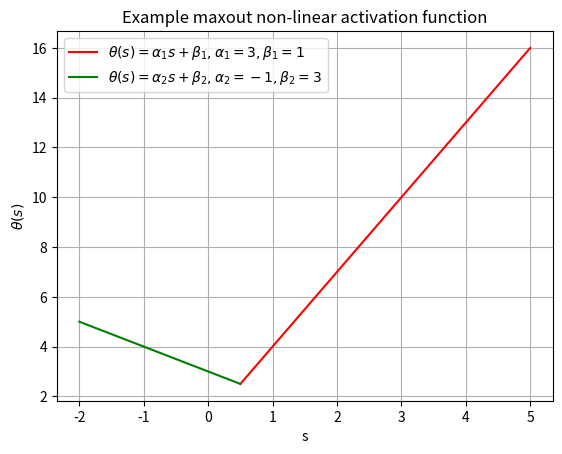
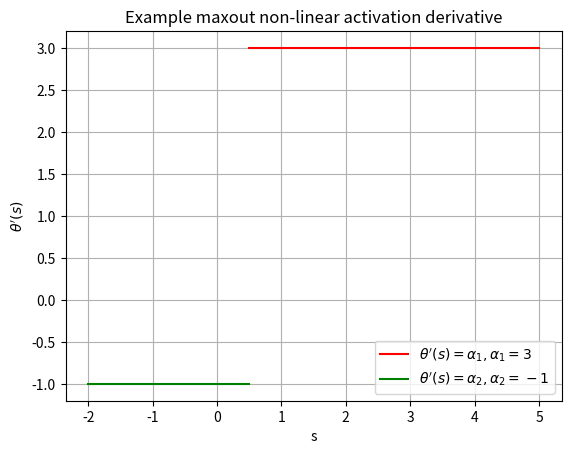

Reproduce these figures in Python, in order.
# 2x+1 , -x + 3

import numpy as np
import matplotlib.pyplot as plt

alpha1 , beta1 , alpha2 , beta2 = 3,1,-1,3
intersection = (beta2 - beta1) / (alpha1 - alpha2)
print(intersection)

x_1 = np.linspace(intersection,5,20)
x_2 = np.linspace(-2,intersection,20)
y_1 = alpha1*x_1 + beta1
y_2 = alpha2*x_2 + beta2

y_1_derivative = alpha1*np.ones((20,1))
y_2_derivative = alpha2*np.ones((20,1))

plt.figure()
plt.title('Example maxout non-linear activation function')
plt.plot(x_1,y_1,'r' , label=r"$ \theta(s) = \alpha_1s + \beta_1$" + r"$ , \alpha_1=3 , \beta_1 = 1$")
plt.plot(x_2 , y_2, 'g' , label=r"$ \theta(s) = \alpha_2s + \beta_2$" + r"$ , \alpha_2=-1 , \beta_2 = 3$")
plt.xlabel('s')
plt.ylabel(r"$\theta(s)$")
plt.grid()
plt.legend()

plt.figure()
plt.title('Example maxout non-linear activation derivative')
plt.plot(x_1,y_1_derivative,'r' , label=r"$ \theta^\prime(s) = \alpha_1$" + r"$ , \alpha_1=3$")
plt.plot(x_2 , y_2_derivative, 'g' , label=r"$ \theta^\prime(s) = \alpha_2$" + r"$ , \alpha_2=-1$")
plt.xlabel('s')
plt.ylabel(r"$\theta^\prime(s)$")
plt.grid()
plt.legend()





plt.show()